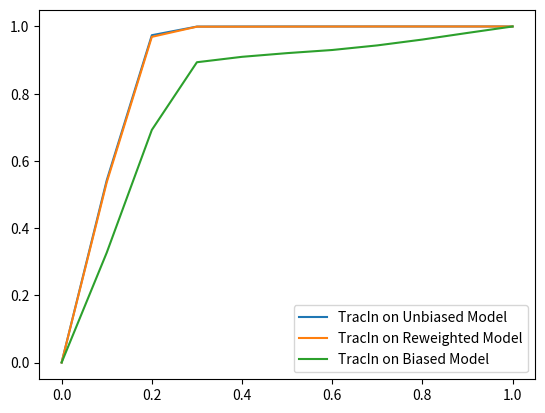

Recreate this plot in Python. (Note: this script raises an exception after producing the figure.)
from matplotlib import pyplot as plt
x = [0.0, 0.1, 0.2, 0.3, 0.4, 0.5, 0.6, 0.7, 0.8, 0.9, 1.0]
y0 = [0.0001, 0.5422, 0.974, 0.9997, 0.9999, 1.0, 1.0, 1.0, 1.0, 1.0, 1.0]
y1 = [0.0001, 0.5363, 0.9691, 0.9994, 0.9994, 0.9996, 0.9998, 1.0, 1.0, 1.0, 1.0]
y2 = [0.0001, 0.3269, 0.6921, 0.8936, 0.9097, 0.9207, 0.93, 0.9437, 0.9611, 0.9808, 1.0]
plt.figure()
plt.plot(x,y0, label='TracIn on Unbiased Model')
plt.plot(x,y1, label='TracIn on Reweighted Model')
plt.plot(x,y2, label='TracIn on Biased Model')
plt.legend()
plt.savefig('figs/TracIn_comparison.png')
plt.show()